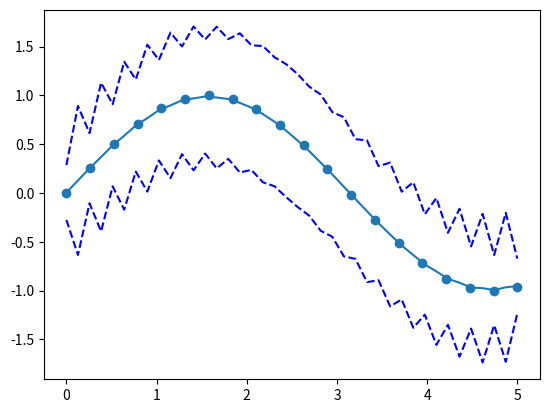

Python code for this plot:
#!/usr/bin/env python3
# -*- coding: utf-8 -*-
"""
Created on Fri Sep 13 11:23:53 2019

@author: zqy5086@AD.PSU.EDU
"""

# -*- coding: utf-8 -*-
"""
Spyder Editor

This is a temporary script file.
"""
from mpl_toolkits.mplot3d import Axes3D
import numpy as np
import matplotlib.pyplot as plt
import time
#mu = 0
#x = np.linspace(-5,5,50)
#
#C = np.zeros((len(x),len(x)))
#mu = mu*np.ones(len(x))
#for ind,i in enumerate(x):
#    for jnd,j in enumerate(x):
#        C[ind,jnd] = np.exp(-0.5*(i-j)**2)
#
#f = np.random.multivariate_normal(mu,C)    
#
#plt.plot(x,f)
#plt.plot(x,[2]*len(x))
#plt.plot(x,[-2]*len(x))
#plt.ylim(-3,3)


sigma_f = 1
l = 0.1
#def kernel(x,y):
#    return np.exp(-l*(x-y)**2)*sigma_f

#def kernel(x,y):
#    return np.exp(-l*np.linalg.norm(x-y))*sigma_f






#def k(x,y):
#        C = np.zeros((len(x),len(y)))
#        for ind,i in enumerate(x):
#            for jnd,j in enumerate(y):
#                C[ind,jnd] = kernel(i,j)   
#        return C



#def gp(kernel,test,train, train_f):
#    
#    def k(x,y):
#        C = np.zeros((len(x),len(y)))
#        for ind,i in enumerate(x):
#            for jnd,j in enumerate(y):
#                C[ind,jnd] = kernel(i,j)   
#        return C
#
#    mu = np.matmul(np.matmul(k(test,train),np.linalg.inv(k(train,train))),train_f)
#    cov = k(test,test)-np.matmul(np.matmul(k(test,train),np.linalg.inv(k(train,train)+np.eye(num)*sigma**2)),k(train,test))
#    return mu,cov
def k(kernel,x,y):
            C = np.zeros((len(x),len(y)))
            for ind,i in enumerate(x):
                for jnd,j in enumerate(y):
                    C[ind,jnd] = kernel(i,j)   
            return C
class gp:
    def __init__(self, kernel, mean_fun,sigma):
        self.kernel=kernel
        self.mean_fun=mean_fun
        self.sigma=sigma
        self.mu_prep=None
        self.K_inv=None
        self.mu_prep=None
        self.K_inv=None
    def gp_prep(self,train, train_f):
        K_inv=np.linalg.inv(k(self.kernel,train,train)+np.eye(len(train))*self.sigma**2)
#        print('K_inv: ',np.diag(K_inv))
        if self.mean_fun is None:
            mu_prep = np.matmul(K_inv,train_f)
        else:
            mu_prep = np.matmul(K_inv,train_f-self.mean_fun(train))
        self.mu_prep=mu_prep
        self.K_inv=K_inv
        return mu_prep,K_inv
    
    
    
    def predict(self,test,train):     
#        self.gp_prep(train, train_f)
        k_star=k(self.kernel,test,train)
        if self.mean_fun is None:
            mu = np.matmul(k_star,self.mu_prep)
        else:
            mu = np.matmul(k_star,self.mu_prep)+self.mean_fun(test)
        cov = k(self.kernel,test,test)-np.matmul(np.matmul(k_star,self.K_inv),k_star.T)
        return mu,cov+self.sigma**2*np.eye(len(test))
    
#    def predict_again(self,test,train):
#        k_star=k(self.kernel,test,train)
#        if self.mean_fun is None:
#            mu = np.matmul(k_star,self.mu_prep)
#        else:
#            mu = np.matmul(k_star,self.mu_prep)+self.mean_fun(test)
#        cov = k(test,test)-np.matmul(np.matmul(k_star,self.K_inv),k_star.T)
#        return mu,cov
    

        
    def gp_(self,mu_prep,cov_prep,test,train,kernel):
        def k(x,y):
            C = np.zeros((len(x),len(y)))
            for ind,i in enumerate(x):
                for jnd,j in enumerate(y):
                    C[ind,jnd] = kernel(i,j)   
            return C
       
        k_star=k(test,train)
        mu = np.matmul(k_star,mu_prep)
        cov = k(test,test)-np.matmul(np.matmul(k_star,cov_prep),k_star.T)
        return mu,cov
    
def square3(x):
    return x[0]**2+x[1]**2
if __name__=='__main__':
    
    fig = plt.figure()
#    ax = fig.add_subplot(111, projection='3d')
    num = 5
    t=20
    train  = np.linspace(0,5,t)
    sigma = 0.1
    
    #train[1] = train[1]-1
    #train  = np. random.uniform(-5,5,5)
#    test = np.stack((np.linspace(0,5,20),np.linspace(0,5,20))).T
    test=np.linspace(0,5,t*2)
    test2=np.linspace(0,5,t*4)
#    vsquare=np.vectorize(square3)
    train_f = np.array([np.sin(x)for x in train])
    #train_f = np.random.uniform(-2,2,num)

    
    sigma_f = 1
    l = 0.1
    kernel=lambda x,y:np.exp(-np.linalg.norm(x-y))*sigma_f
    
    gpr=gp(kernel,None,sigma)
#    mu_prep,cov_prep=gp_prep(kernel,train, train_f,sigma)
    
    
    plt.figure()
    gpr.gp_prep(train,train_f)
    mu,cov=gpr.predict(test,train)
    var_=sigma**2-sigma**4/((1+sigma**2)*t)
#    print(var_,np.diag(cov))
#    mu,cov = gp(kernel,test,train,train_f)

#    K_inv = np.linalg.inv(k(train,train)+np.eye(num)*sigma**2)
#    K = k(train,train)+np.eye(num)*sigma**2
#    d = np.zeros(len(test))
#    for ind,t in enumerate(test):
#        distances = [abs(t-x) for x in train]
#        d[ind]=max(distances)
    
#    var_est = 2*(sigma_f**2 - sigma_f**2*np.exp(-l*(d))**2)
    
    #for i in range(3):
    #    f = np.random.multivariate_normal(mu,cov)    
    #    plt.plot(test,f)
#    plt.ylim(-10,10)
#    plt.scatter(train,train_f)
    plt.plot(test,mu)
    plt.scatter(train,train_f)
    
    std2 = np.sqrt(np.diag(cov))*2
    
    plt.plot(test,mu+std2,'--b')
    plt.plot(test,mu-std2,'--b')
    
    
  

